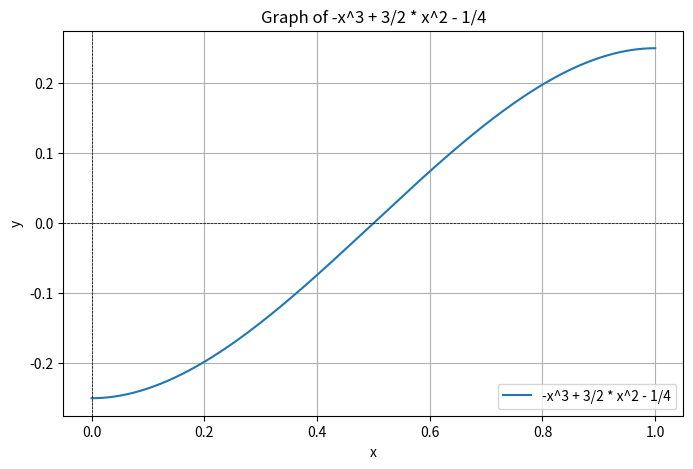
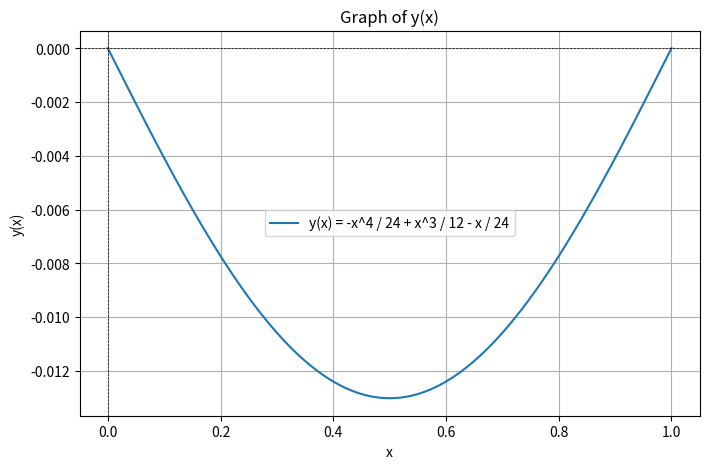
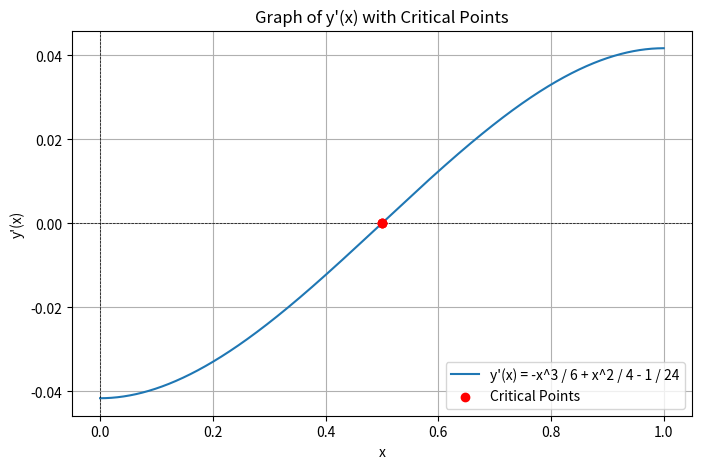

Python code for these plots, in order:
# -*- coding: utf-8 -*-
"""Untitled25.ipynb

Automatically generated by Colab.

Original file is located at
    https://colab.research.google.com/<link-removed>
"""

from scipy.optimize import fsolve

# Define the cubic equation function
def cubic_equation(x):
    return -4*x**3 + 6*x**2 - 1

# Provide an initial guess for the roots
initial_guesses = [0.0, 0.5, 1.0]

# Solve for the roots using fsolve
roots = fsolve(cubic_equation, initial_guesses)

# Print the roots
print("Roots of the equation -4x^3 + 6x^2 - 1 = 0 are:", roots)

from scipy.optimize import fsolve
import numpy as np

# Define the derivative of the function (y'(x))
def derivative(x):
    return -4*x**3 + 6*x**2 - 1

# Define the original function (y(x))
def function(x):
    return (-x**4 / 24) + (x**3 / 12) - (x / 24)

# Initial guesses to find critical points
initial_guesses = [0.0, 0.5, 1.0]

# Solve for critical points
critical_points = fsolve(derivative, initial_guesses)

# Define the range of interest
x_range = np.linspace(0, 1, 1000)

# Evaluate y(x) at critical points and endpoints
all_points = np.concatenate((critical_points, [0, 1]))
all_points = np.unique(all_points)  # To ensure no duplicates
y_values = [function(point) for point in all_points]

# Determine the maximum (or minimum) value
max_value = max(y_values)
max_point = all_points[y_values.index(max_value)]

print(f"The maximum value of y(x) is {max_value} at x = {max_point}")

import matplotlib.pyplot as plt
import numpy as np

# Define the polynomial function
def polynomial(x):
    return -x**3 + 3/2 * x**2 - 1/4

# Define the range over which to plot
x_values = np.linspace(0, 1, 1000)

# Calculate the values of the polynomial for the given range
y_values = polynomial(x_values)

# Plot the graph of the polynomial
plt.figure(figsize=(8, 5))
plt.plot(x_values, y_values, label="-x^3 + 3/2 * x^2 - 1/4")
plt.axhline(0, color='black', linestyle='--', linewidth=0.5)
plt.axvline(0, color='black', linestyle='--', linewidth=0.5)
plt.xlabel("x")
plt.ylabel("y")
plt.title("Graph of -x^3 + 3/2 * x^2 - 1/4")
plt.legend()
plt.grid(True)
plt.show()

import matplotlib.pyplot as plt
import numpy as np

# Define the polynomial function
def displacement(x):
    return (-x**4 / 24) + (x**3 / 12) - (x / 24)

# Define the range over which to plot (from 0 to 1)
x_values = np.linspace(0, 1, 1000)

# Calculate the values of the polynomial for the given range
y_values = displacement(x_values)

# Plot the graph of the polynomial
plt.figure(figsize=(8, 5))
plt.plot(x_values, y_values, label="y(x) = -x^4 / 24 + x^3 / 12 - x / 24")
plt.axhline(0, color='black', linestyle='--', linewidth=0.5)
plt.axvline(0, color='black', linestyle='--', linewidth=0.5)
plt.xlabel("x")
plt.ylabel("y(x)")
plt.title("Graph of y(x)")
plt.legend()
plt.grid(True)
plt.show()

import matplotlib.pyplot as plt
import numpy as np
from scipy.optimize import fsolve

# Define the function (y'(x))
def derivative(x):
    return (-x**3 / 6) + (x**2 / 4) - (1 / 24)

# Define the range over which to plot (from 0 to 1)
x_values = np.linspace(0, 1, 1000)

# Calculate the values of the derivative for the given range
y_prime_values = derivative(x_values)

# Solve for the critical points using initial guesses
initial_guesses = [0.25, 0.5, 0.75]
critical_points = fsolve(derivative, initial_guesses)

# Evaluate the derivative at the critical points
critical_values = [derivative(point) for point in critical_points]

# Plot the graph of the derivative
plt.figure(figsize=(8, 5))
plt.plot(x_values, y_prime_values, label="y'(x) = -x^3 / 6 + x^2 / 4 - 1 / 24")
plt.scatter(critical_points, critical_values, color='red', label="Critical Points", zorder=5)
plt.axhline(0, color='black', linestyle='--', linewidth=0.5)
plt.axvline(0, color='black', linestyle='--', linewidth=0.5)
plt.xlabel("x")
plt.ylabel("y'(x)")
plt.title("Graph of y'(x) with Critical Points")
plt.legend()
plt.grid(True)
plt.show()

import numpy as np

# Define the coefficients of the cubic equation
coefficients = [-4, 6, 0, 1]

# Find the roots of the equation
roots = np.roots(coefficients)

print("Roots of the equation:", roots)